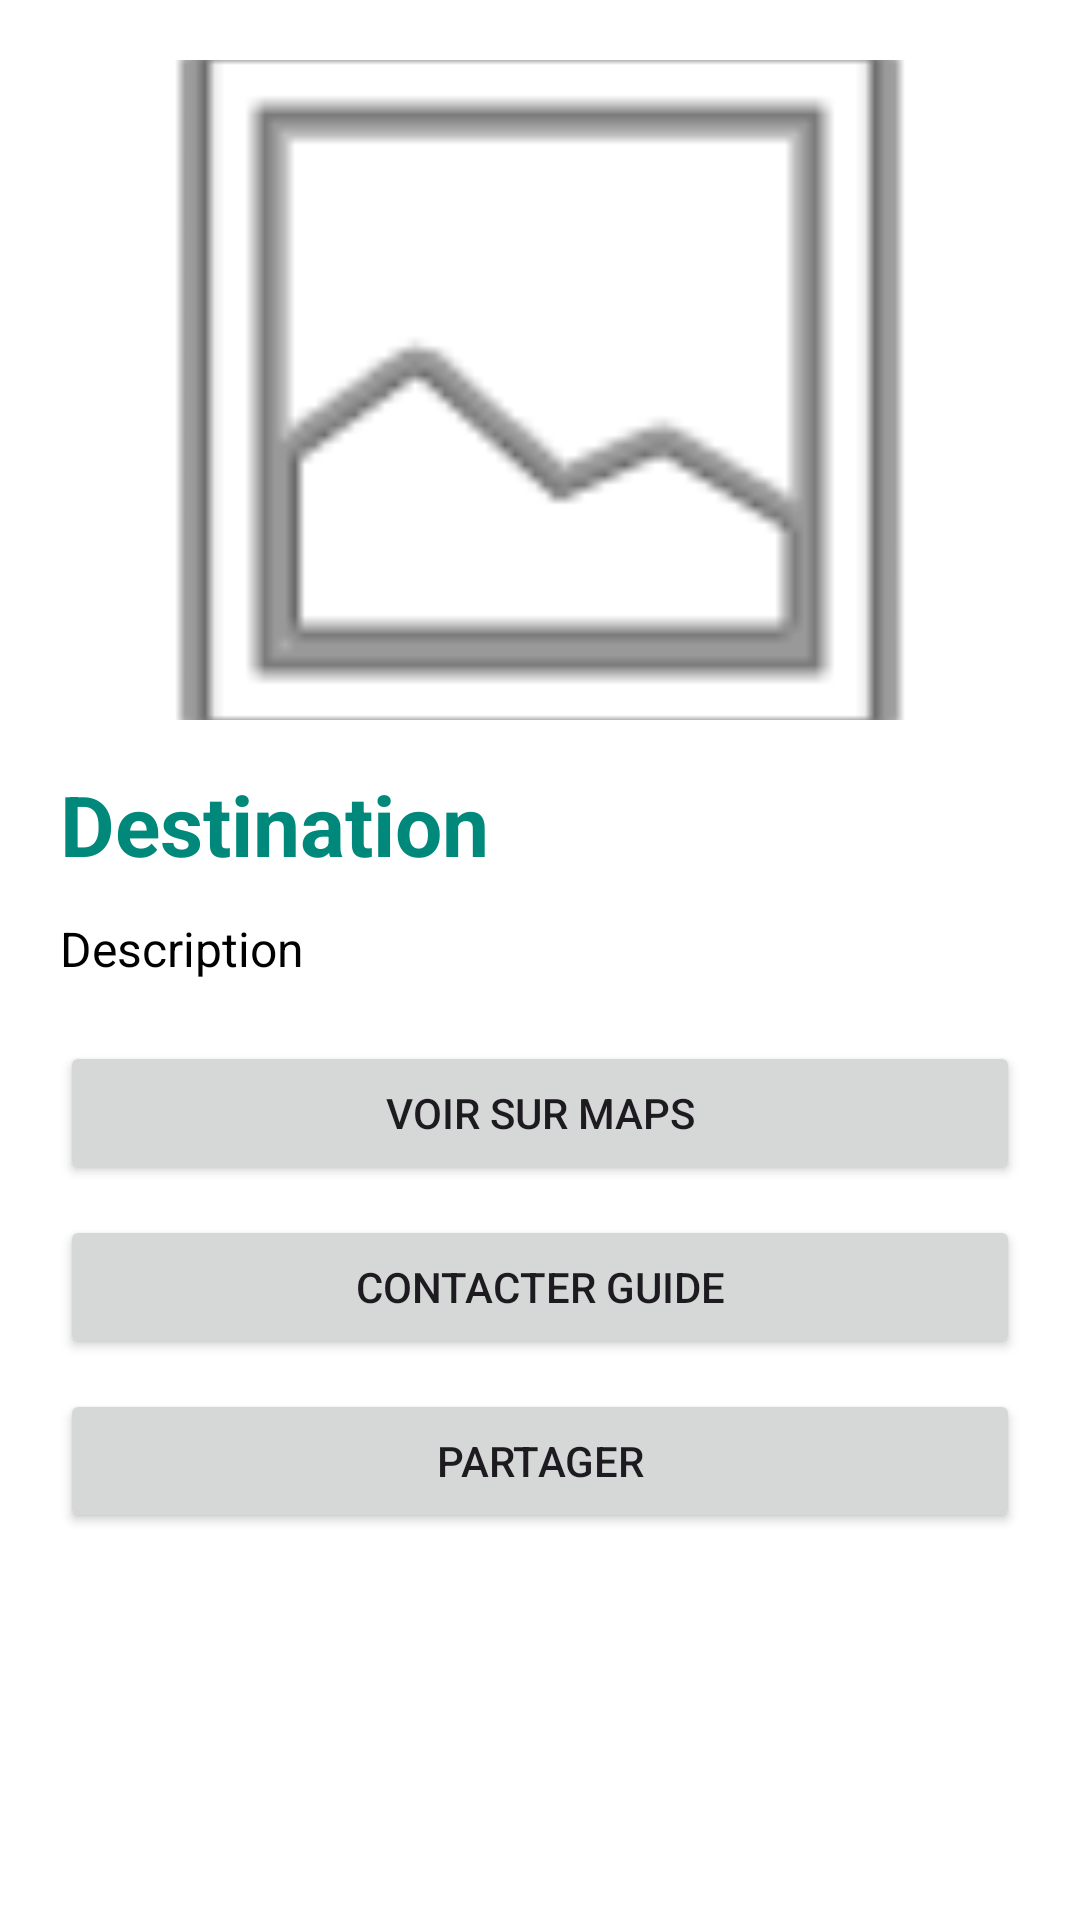

Layout XML and referenced resources for this Android screen:
<!-- AndroidManifest.xml: application theme Theme.TuniWwayAndroid -->
<!-- res/layout/activity_destination_detail.xml -->
<?xml version="1.0" encoding="utf-8"?>
<ScrollView xmlns:android="http://schemas.android.com/apk/res/android"
    android:layout_width="match_parent"
    android:layout_height="match_parent"
    android:background="#FFFFFF">

    <LinearLayout
        android:layout_width="match_parent"
        android:layout_height="wrap_content"
        android:orientation="vertical"
        android:padding="20dp">

        <ImageView
            android:id="@+id/imgDestination"
            android:layout_width="match_parent"
            android:layout_height="220dp"
            android:src="@android:drawable/ic_menu_gallery"
            android:scaleType="centerCrop"
            android:layout_marginBottom="16dp" />

        <TextView
            android:id="@+id/txtDestinationName"
            android:layout_width="wrap_content"
            android:layout_height="wrap_content"
            android:text="Destination"
            android:textSize="28sp"
            android:textStyle="bold"
            android:textColor="#00897B"
            android:layout_marginBottom="12dp" />

        <TextView
            android:id="@+id/txtDescription"
            android:layout_width="match_parent"
            android:layout_height="wrap_content"
            android:text="Description"
            android:textSize="16sp"
            android:textColor="#000000"
            android:layout_marginBottom="20dp" />

        <Button
            android:id="@+id/btnMaps"
            android:layout_width="match_parent"
            android:layout_height="wrap_content"
            android:text="Voir sur Maps" />

        <Button
            android:id="@+id/btnSms"
            android:layout_width="match_parent"
            android:layout_height="wrap_content"
            android:text="Contacter Guide"
            android:layout_marginTop="10dp" />

        <Button
            android:id="@+id/btnShare"
            android:layout_width="match_parent"
            android:layout_height="wrap_content"
            android:text="Partager"
            android:layout_marginTop="10dp" />

    </LinearLayout>

</ScrollView>
<!-- resources referenced by this layout -->
<resources>
  <style name="Theme.TuniWwayAndroid" parent="Base.Theme.TuniWwayAndroid" />
  <style name="Base.Theme.TuniWwayAndroid" parent="Theme.Material3.DayNight.NoActionBar">
          
          
      </style>
</resources>
